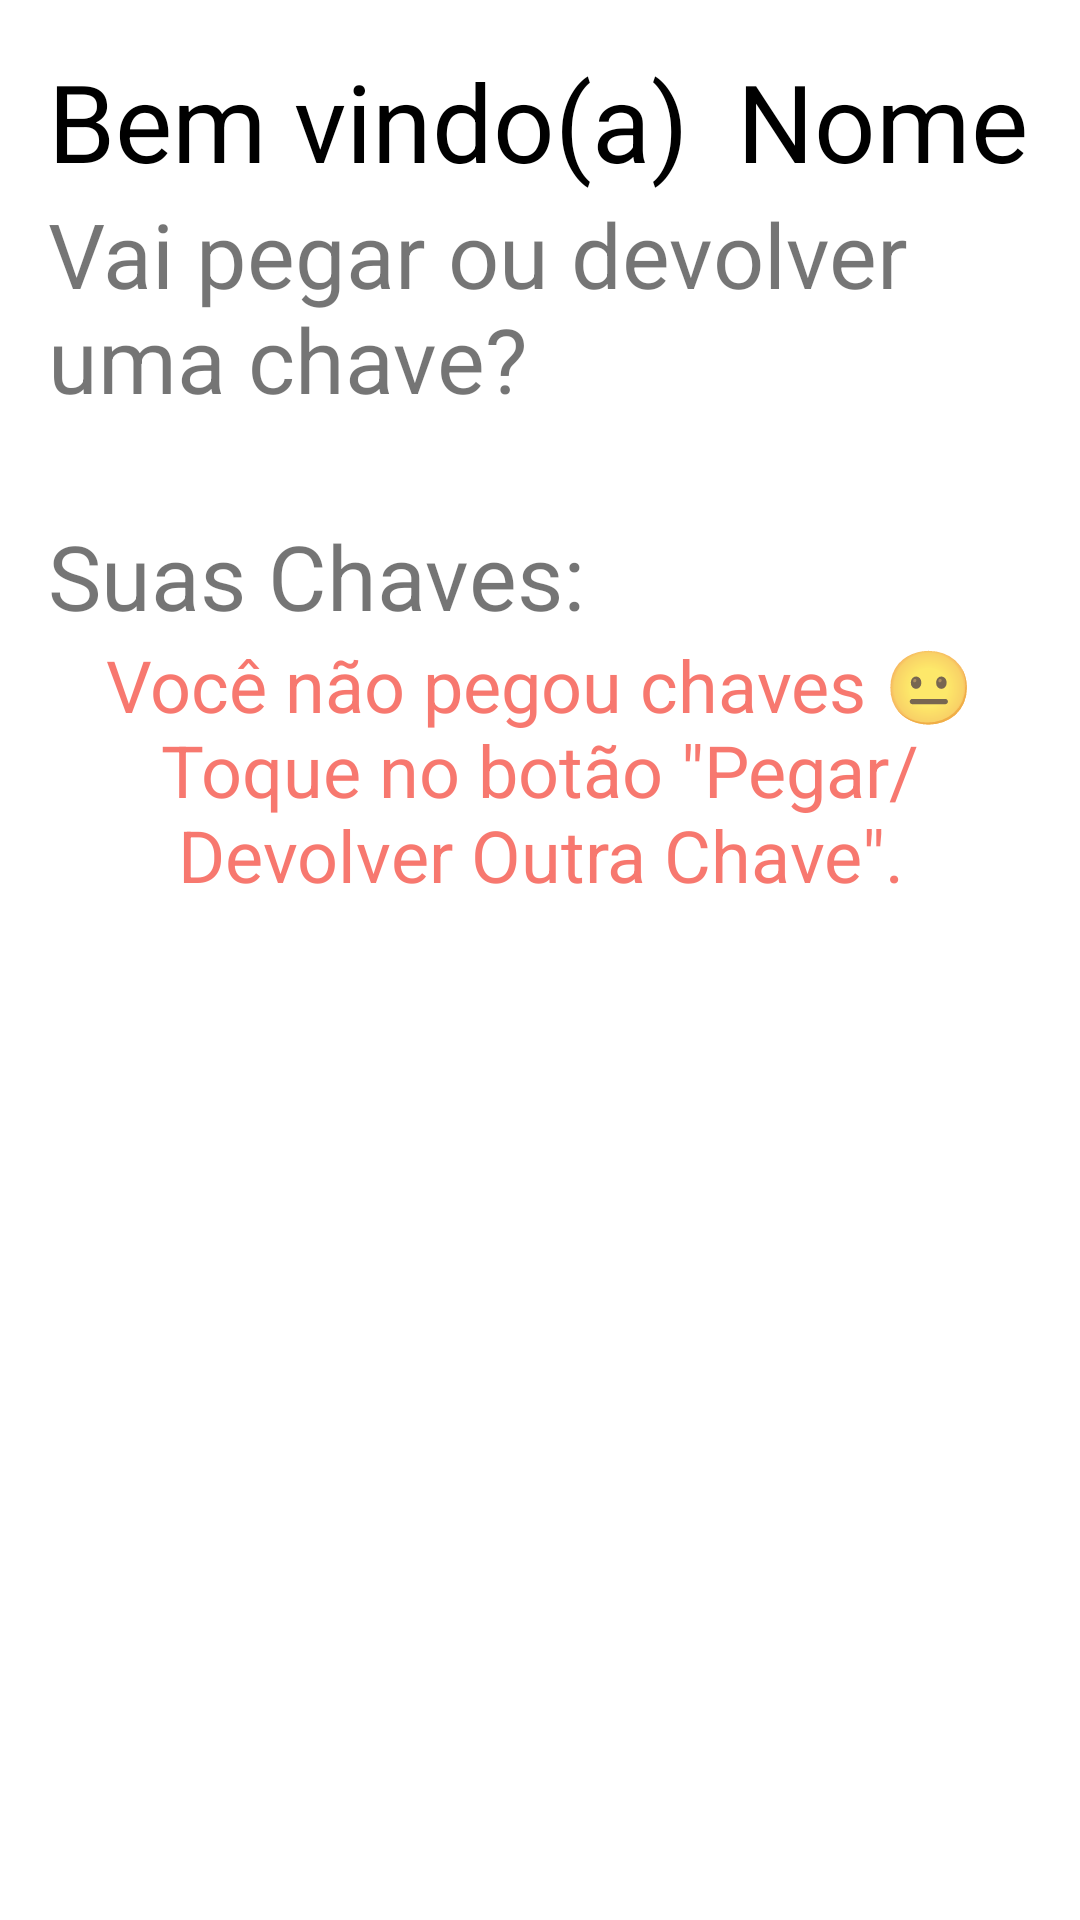

The Android layout XML behind this screen, and the referenced resources:
<!-- AndroidManifest.xml: application theme Theme.MagicKey -->
<!-- res/layout/content_yours_keys.xml -->
<?xml version="1.0" encoding="utf-8"?>
<androidx.constraintlayout.widget.ConstraintLayout
    xmlns:android="http://schemas.android.com/apk/res/android"
    xmlns:app="http://schemas.android.com/apk/res-auto"
    xmlns:tools="http://schemas.android.com/tools"
    android:layout_width="match_parent"
    android:layout_height="match_parent"
    tools:context=".TakeOrBackKeyActivity"
    tools:showIn="@layout/activity_take_or_back_key"
    android:padding="@dimen/pad_main">

    <TextView
        android:id="@+id/titleId"
        android:layout_width="wrap_content"
        android:layout_height="wrap_content"
        android:text="@string/welcome"
        android:textSize="@dimen/tam_titles"
        android:textColor="@color/black"
        app:layout_constraintStart_toStartOf="parent"
        app:layout_constraintTop_toTopOf="parent"/>

    <TextView
        android:id="@+id/nameOfUserId"
        android:layout_width="wrap_content"
        android:layout_height="wrap_content"
        android:text="@string/name"
        android:textSize="@dimen/tam_titles"
        android:textColor="@color/black"
        android:layout_marginStart="16dp"
        app:layout_constraintStart_toEndOf="@id/titleId"
        app:layout_constraintTop_toTopOf="parent"/>

    <TextView
        android:id="@+id/subtitleId"
        android:layout_width="wrap_content"
        android:layout_height="wrap_content"
        android:text="@string/want_to_get_which_key"
        android:textSize="@dimen/tam_subtitles"
        app:layout_constraintStart_toStartOf="parent"
        app:layout_constraintTop_toBottomOf="@id/titleId"/>

    <TextView
        android:id="@+id/topicId"
        android:layout_width="wrap_content"
        android:layout_height="wrap_content"
        android:text="@string/keys_of_sector"
        android:textSize="@dimen/tam_topics"
        android:layout_marginTop="@dimen/margin_subtitle_topic"
        app:layout_constraintStart_toStartOf="parent"
        app:layout_constraintTop_toBottomOf="@id/subtitleId" />

    <TextView
        android:id="@+id/tvListEmptyId"
        android:layout_width="match_parent"
        android:layout_height="wrap_content"
        android:gravity="center"
        android:textSize="24sp"
        android:text="@string/list_keys_empty_show"
        android:textColor="@color/red_alfha"
        app:layout_constraintStart_toStartOf="parent"
        app:layout_constraintEnd_toEndOf="parent"
        app:layout_constraintTop_toBottomOf="@id/topicId"/>

    <androidx.recyclerview.widget.RecyclerView
        android:id="@+id/reclyclerListOfKeysOfUserId"
        android:layout_width="match_parent"
        android:layout_height="0dp"
        android:layout_marginBottom="@dimen/peek_height_yk"
        tools:listitem="@layout/layout_item_list_keys"
        app:layout_constraintStart_toStartOf="parent"
        app:layout_constraintTop_toBottomOf="@id/topicId"
        app:layout_constraintEnd_toEndOf="parent"
        app:layout_constraintBottom_toBottomOf="parent"/>



</androidx.constraintlayout.widget.ConstraintLayout>
<!-- res/layout/activity_take_or_back_key.xml (included above) -->
<?xml version="1.0" encoding="utf-8"?>
<androidx.coordinatorlayout.widget.CoordinatorLayout
    xmlns:android="http://schemas.android.com/apk/res/android"
    xmlns:tools="http://schemas.android.com/tools"
    android:layout_width="match_parent"
    android:layout_height="match_parent"
    tools:context=".TakeOrBackKeyActivity"
    android:id="@+id/coordinatorTakeOrBackKeyId">

    <com.google.android.material.appbar.AppBarLayout
        android:id="@+id/yoursKeysAppBarLayoutId"
        android:layout_width="match_parent"
        android:layout_height="wrap_content"
        android:theme="@style/AppTheme.PopupOverlay"/>

    
    <include layout="@layout/content_yours_keys" />

    
    <include layout="@layout/bottom_sheet_other_keys" />

    
    <include layout="@layout/list_search" />



</androidx.coordinatorlayout.widget.CoordinatorLayout>
<!-- res/layout/layout_item_list_keys.xml (included above) -->
<?xml version="1.0" encoding="utf-8"?>
<androidx.constraintlayout.widget.ConstraintLayout
    xmlns:android="http://schemas.android.com/apk/res/android"
    android:layout_width="match_parent"
    android:layout_height="wrap_content"
    xmlns:app="http://schemas.android.com/apk/res-auto"
    android:background="@color/white"
    android:padding="16dp"
    android:id="@+id/layoutBackgroudItemListKeyId">

    <TextView
        android:id="@+id/nameOfKeyId"
        android:layout_width="0dp"
        android:layout_height="wrap_content"
        android:gravity="start"
        android:text="@string/name_key"
        android:textStyle="bold"
        android:textColor="@color/black"
        android:textSize="20sp"
        android:padding="8dp"
        app:layout_constraintStart_toStartOf="parent"
        app:layout_constraintTop_toTopOf="parent"
        app:layout_constraintEnd_toStartOf="@id/btnTakeOrBackId"/>

    <TextView
        android:id="@+id/deptOfKeyId"
        android:layout_width="wrap_content"
        android:layout_height="wrap_content"
        android:text="@string/dept_of_key"
        android:textSize="16sp"
        android:paddingStart="8dp"
        android:paddingBottom="8dp"
        android:paddingEnd="8dp"
        app:layout_constraintStart_toStartOf="parent"
        app:layout_constraintTop_toBottomOf="@id/nameOfKeyId"
        app:layout_constraintBottom_toBottomOf="parent"/>

    <TextView
        android:id="@+id/borId"
        android:layout_width="wrap_content"
        android:layout_height="wrap_content"
        android:text="@string/no_bor"
        android:textSize="16sp"
        android:textColor="@color/green"
        android:paddingEnd="8dp"
        android:paddingBottom="8dp"
        android:paddingStart="8dp"
        app:layout_constraintTop_toBottomOf="@id/nameOfKeyId"
        app:layout_constraintBottom_toBottomOf="parent"
        app:layout_constraintStart_toEndOf="@id/deptOfKeyId"/>

    <Button
        android:id="@+id/btnTakeOrBackId"
        android:layout_width="wrap_content"
        android:layout_height="0dp"
        android:text="@string/borrowed_key"
        android:layout_margin="@dimen/marg_btn"
        android:backgroundTint="@color/green"
        app:layout_constraintEnd_toEndOf="parent"
        app:layout_constraintTop_toTopOf="@id/nameOfKeyId"
        app:layout_constraintBottom_toBottomOf="@id/deptOfKeyId"
        app:layout_constraintStart_toEndOf="@id/nameOfKeyId"/>

</androidx.constraintlayout.widget.ConstraintLayout>
<!-- res/layout/bottom_sheet_other_keys.xml (included above) -->
<?xml version="1.0" encoding="utf-8"?>
<androidx.constraintlayout.widget.ConstraintLayout
    android:id="@+id/layoutBottomSheetYoursKeysId"
    xmlns:android="http://schemas.android.com/apk/res/android"
    xmlns:app="http://schemas.android.com/apk/res-auto"
    xmlns:tools="http://schemas.android.com/tools"
    android:layout_width="match_parent"
    android:layout_height="match_parent"
    android:orientation="vertical"
    app:layout_behavior="com.google.android.material.bottomsheet.BottomSheetBehavior"
    app:behavior_hideable="false"
    app:behavior_peekHeight="@dimen/peek_height_yk"
    android:background="@color/white">

    <TextView
        android:id="@+id/textOtherKeyId"
        android:layout_width="match_parent"
        android:layout_height="wrap_content"
        android:background="@color/purple_500"
        android:gravity="center"
        android:paddingBottom="20dp"
        android:text="@string/take_back_other_key"
        android:textColor="@color/white"
        android:textSize="@dimen/tam_subtitles"
        android:textStyle="bold"
        app:drawableTopCompat="@drawable/ic_expand"
        app:layout_constraintStart_toStartOf="parent"
        app:layout_constraintTop_toTopOf="parent"
        app:layout_constraintEnd_toEndOf="parent" />

    <androidx.appcompat.widget.SearchView
        android:id="@+id/etSearchKeyId"
        android:layout_width="wrap_content"
        android:layout_height="wrap_content"
        android:hint="@string/search"
        android:layout_margin="16dp"
        android:drawableStart="@drawable/ic_baseline_search_24"
        app:layout_constraintStart_toStartOf="parent"
        app:layout_constraintTop_toBottomOf="@id/textOtherKeyId"
        android:autofillHints=""
        android:inputType="textAutoComplete" />

    <androidx.appcompat.widget.SwitchCompat
        android:id="@+id/switchFilterId"
        android:layout_width="wrap_content"
        android:layout_height="wrap_content"
        android:layout_marginTop="16dp"
        android:layout_marginEnd="48dp"
        android:padding="16dp"
        android:scaleX="1.5"
        android:scaleY="1.5"
        android:text="@string/sec"
        app:layout_constraintEnd_toEndOf="parent"
        app:layout_constraintTop_toBottomOf="@id/textOtherKeyId" />

    <androidx.recyclerview.widget.RecyclerView
        android:id="@+id/listOthersKeysId"
        tools:listitem="@layout/layout_item_list_keys"
        android:layout_width="match_parent"
        android:layout_height="0dp"
        app:layout_constraintStart_toStartOf="parent"
        app:layout_constraintEnd_toEndOf="parent"
        app:layout_constraintTop_toBottomOf="@id/switchFilterId"
        app:layout_constraintBottom_toBottomOf="parent" />

</androidx.constraintlayout.widget.ConstraintLayout>
<!-- res/layout/list_search.xml (included above) -->
<?xml version="1.0" encoding="utf-8"?>
<androidx.constraintlayout.widget.ConstraintLayout xmlns:android="http://schemas.android.com/apk/res/android"
    android:layout_width="match_parent"
    android:layout_height="match_parent"
    xmlns:app="http://schemas.android.com/apk/res-auto"
    xmlns:tools="http://schemas.android.com/tools"
    app:layout_behavior="com.google.android.material.bottomsheet.BottomSheetBehavior"
    app:behavior_hideable="true"
    android:background="@color/white"
    app:behavior_peekHeight="0dp"
    android:id="@+id/layoutListSearchId">

    <androidx.recyclerview.widget.RecyclerView
        android:id="@+id/rViewListSearchId"
        android:layout_width="match_parent"
        android:layout_height="match_parent"
        tools:listitem="@layout/layout_item_list_keys"/>

</androidx.constraintlayout.widget.ConstraintLayout>
<!-- resources referenced by this layout -->
<resources>
  <color name="black">#FF000000</color>
  <color name="green">#4CAF50</color>
  <color name="purple_500">#FF6200EE</color>
  <color name="red_alfha">#B7F44336</color>
  <color name="white">#FFFFFFFF</color>
  <dimen name="marg_btn">8dp</dimen>
  <dimen name="margin_subtitle_topic">32dp</dimen>
  <dimen name="pad_main">16dp</dimen>
  <dimen name="peek_height_yk">96dp</dimen>
  <dimen name="tam_subtitles">30sp</dimen>
  <dimen name="tam_titles">36sp</dimen>
  <dimen name="tam_topics">30sp</dimen>
  <string name="borrowed_key">Pegar</string>
  <string name="dept_of_key">DEPT</string>
  <string name="keys_of_sector">Suas Chaves:</string>
  <string name="list_keys_empty_show">Você não pegou chaves \uD83D\uDE10\nToque no botão \"Pegar/Devolver Outra Chave\".</string>
  <string name="name">Nome</string>
  <string name="name_key">Nome da Chave</string>
  <string name="no_bor">Não Emprestada</string>
  <string name="search">Pesquisar </string>
  <string name="sec">Setor</string>
  <string name="take_back_other_key">Pegar/Devolver Outra Chave</string>
  <string name="want_to_get_which_key">Vai pegar ou devolver uma chave?</string>
  <string name="welcome">Bem vindo(a)</string>
  <style name="AppTheme.PopupOverlay" parent="ThemeOverlay.AppCompat.Light" />
  <style name="Theme.MagicKey" parent="Theme.MaterialComponents.DayNight.NoActionBar">
          
          <item name="colorPrimary">@color/purple_500</item>
          <item name="colorPrimaryVariant">@color/purple_700</item>
          <item name="colorOnPrimary">@color/white</item>
          
          <item name="colorSecondary">@color/teal_200</item>
          <item name="colorSecondaryVariant">@color/teal_700</item>
          <item name="colorOnSecondary">@color/black</item>
          
          <item name="android:statusBarColor" tools:targetApi="l">?attr/colorPrimaryVariant</item>
          
      </style>
  <color name="purple_700">#FF3700B3</color>
  <color name="teal_200">#FF03DAC5</color>
  <color name="teal_700">#FF018786</color>
</resources>
